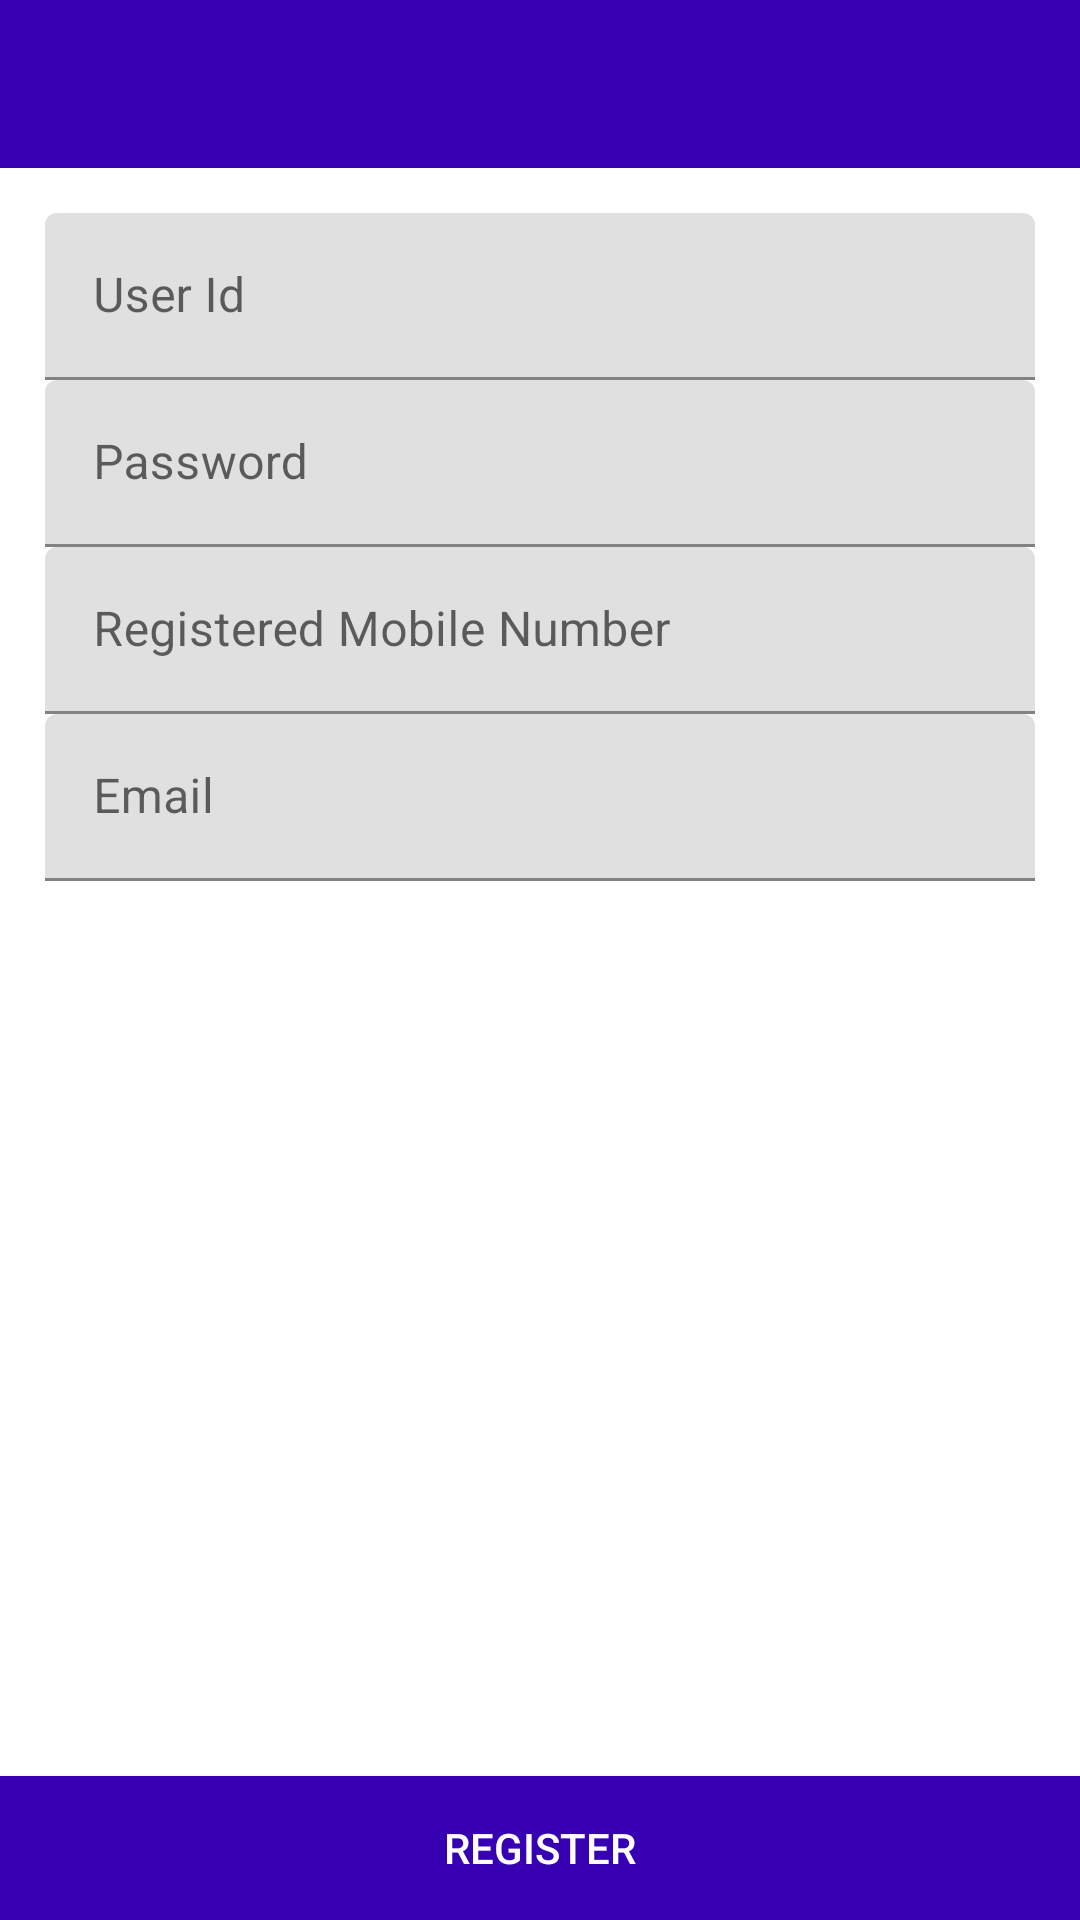

Write the Android layout XML for this screen, with the resource values it uses.
<!-- AndroidManifest.xml: application theme AppTheme -->
<!-- res/layout/activity_register.xml -->
<?xml version="1.0" encoding="utf-8"?>
<RelativeLayout xmlns:android="http://schemas.android.com/apk/res/android"
    xmlns:app="http://schemas.android.com/apk/res-auto"
    xmlns:tools="http://schemas.android.com/tools"
    android:layout_width="match_parent"
    android:layout_height="match_parent"
    tools:context=".RegisterActivity">
    <com.google.android.material.appbar.AppBarLayout
        android:id="@+id/app_bar_mpin"
        android:layout_width="match_parent"
        android:layout_height="wrap_content"
        android:theme="@style/ThemeOverlay.AppCompat.Dark.ActionBar">
        <android.support.v7.widget.Toolbar
            android:id="@+id/toolbar_mpin"
            android:layout_width="match_parent"
            android:layout_height="?attr/actionBarSize"
            app:layout_scrollFlags="scroll|enterAlways"
            android:background="@color/colorPrimaryDark"
            app:popupTheme="@style/AppTheme"
            >

        </android.support.v7.widget.Toolbar>
    </com.google.android.material.appbar.AppBarLayout>
    <LinearLayout
        android:layout_width="match_parent"
        android:layout_height="wrap_content"
        android:layout_below="@+id/app_bar_mpin"
        android:layout_margin="15dp"
        android:orientation="vertical">
        <com.google.android.material.textfield.TextInputLayout
            android:layout_width="match_parent"
            android:layout_height="wrap_content">

            <EditText
                android:id="@+id/edit_user_id"
                android:layout_width="match_parent"
                android:layout_height="wrap_content"
                android:inputType="textCapCharacters"
                android:hint="User Id"/>
        </com.google.android.material.textfield.TextInputLayout>
        <com.google.android.material.textfield.TextInputLayout
            android:layout_width="match_parent"
            android:layout_height="wrap_content">

            <EditText
                android:id="@+id/edit_pass"
                android:layout_width="match_parent"
                android:layout_height="wrap_content"
                android:inputType="textPassword"
                android:hint="Password"/>
        </com.google.android.material.textfield.TextInputLayout>
        <com.google.android.material.textfield.TextInputLayout
            android:layout_width="match_parent"
            android:layout_height="wrap_content">

            <EditText
                android:id="@+id/edit_reg_mobile"
                android:layout_width="match_parent"
                android:layout_height="wrap_content"
                android:inputType="phone"
                android:maxLength="10"
                android:hint="Registered Mobile Number"/>
        </com.google.android.material.textfield.TextInputLayout>

        <com.google.android.material.textfield.TextInputLayout
            android:layout_width="match_parent"
            android:layout_height="wrap_content">

            <EditText
                android:id="@+id/edit_email"
                android:layout_width="match_parent"
                android:layout_height="wrap_content"
                android:inputType="textEmailAddress"
                android:hint="Email"/>
        </com.google.android.material.textfield.TextInputLayout>
    </LinearLayout>
    <Button
        android:id="@+id/button_reg"
        android:layout_width="match_parent"
        android:layout_height="wrap_content"
        android:layout_marginTop="20dp"
        android:textColor="@android:color/white"
        android:background="@color/colorPrimaryDark"
        android:layout_alignParentBottom="true"
        android:text="Register"/>
</RelativeLayout>
<!-- resources referenced by this layout -->
<resources>

  <!-- not gathered from this repository: default colours our renderer supplied (Android Studio template values) -->
  <color name="colorPrimaryDark">#FF3700B3</color>
</resources>
